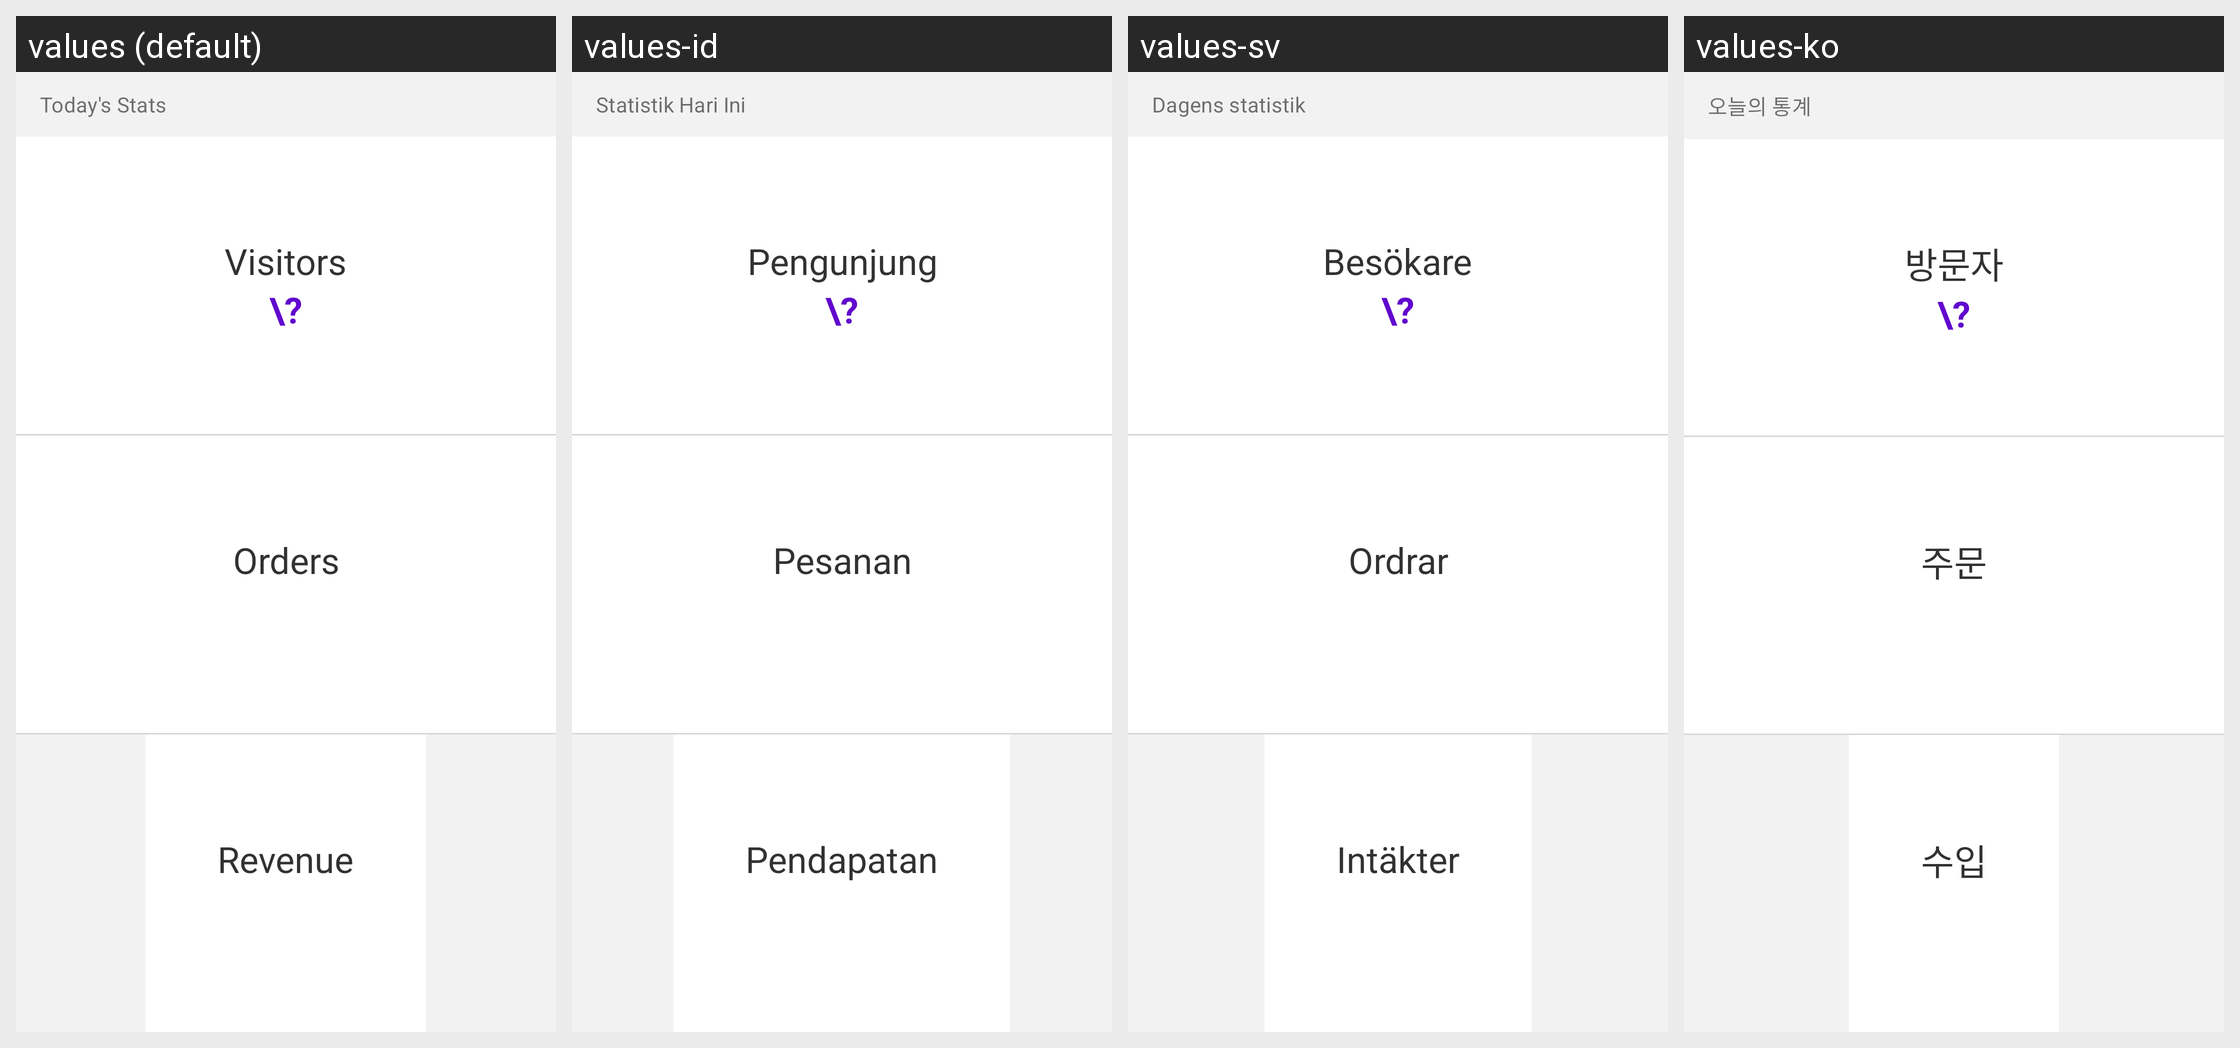

Strings drawn on this Android screen and how each of the app's shown locales translates them:
Android screen res/layout/dashboard_main_stats_tv.xml rendered under 4 locales, left to right: values (default), values-id, values-sv, values-ko. Device: Nexus 5 (rendered at 1080×1920; each locale shown at half size, 540×960, under a caption strip naming it); theme Theme.Woo.DayNight.
Other locales in the repository, not shown: values-ar, values-de, values-es, values-fr, values-he, values-it, values-ja, values-nl, values-pt-rBR, values-ru, values-tr, values-zh-rCN, values-zh-rTW.
Strings drawn on this screen, with the default value and each locale's value (text and hints the layout hard-codes, and strings that could not be matched under every locale, appear in the picture but are not listed):

dashboard_stats_todays_stats
  values: Today's Stats
  values-id: Statistik Hari Ini
  values-sv: Dagens statistik
  values-ko: 오늘의 통계

dashboard_stats_visitors
  values: Visitors
  values-id: Pengunjung
  values-sv: Besökare
  values-ko: 방문자

dashboard_stats_orders
  values: Orders
  values-id: Pesanan
  values-sv: Ordrar
  values-ko: 주문

dashboard_stats_revenue
  values: Revenue
  values-id: Pendapatan
  values-sv: Intäkter
  values-ko: 수입
